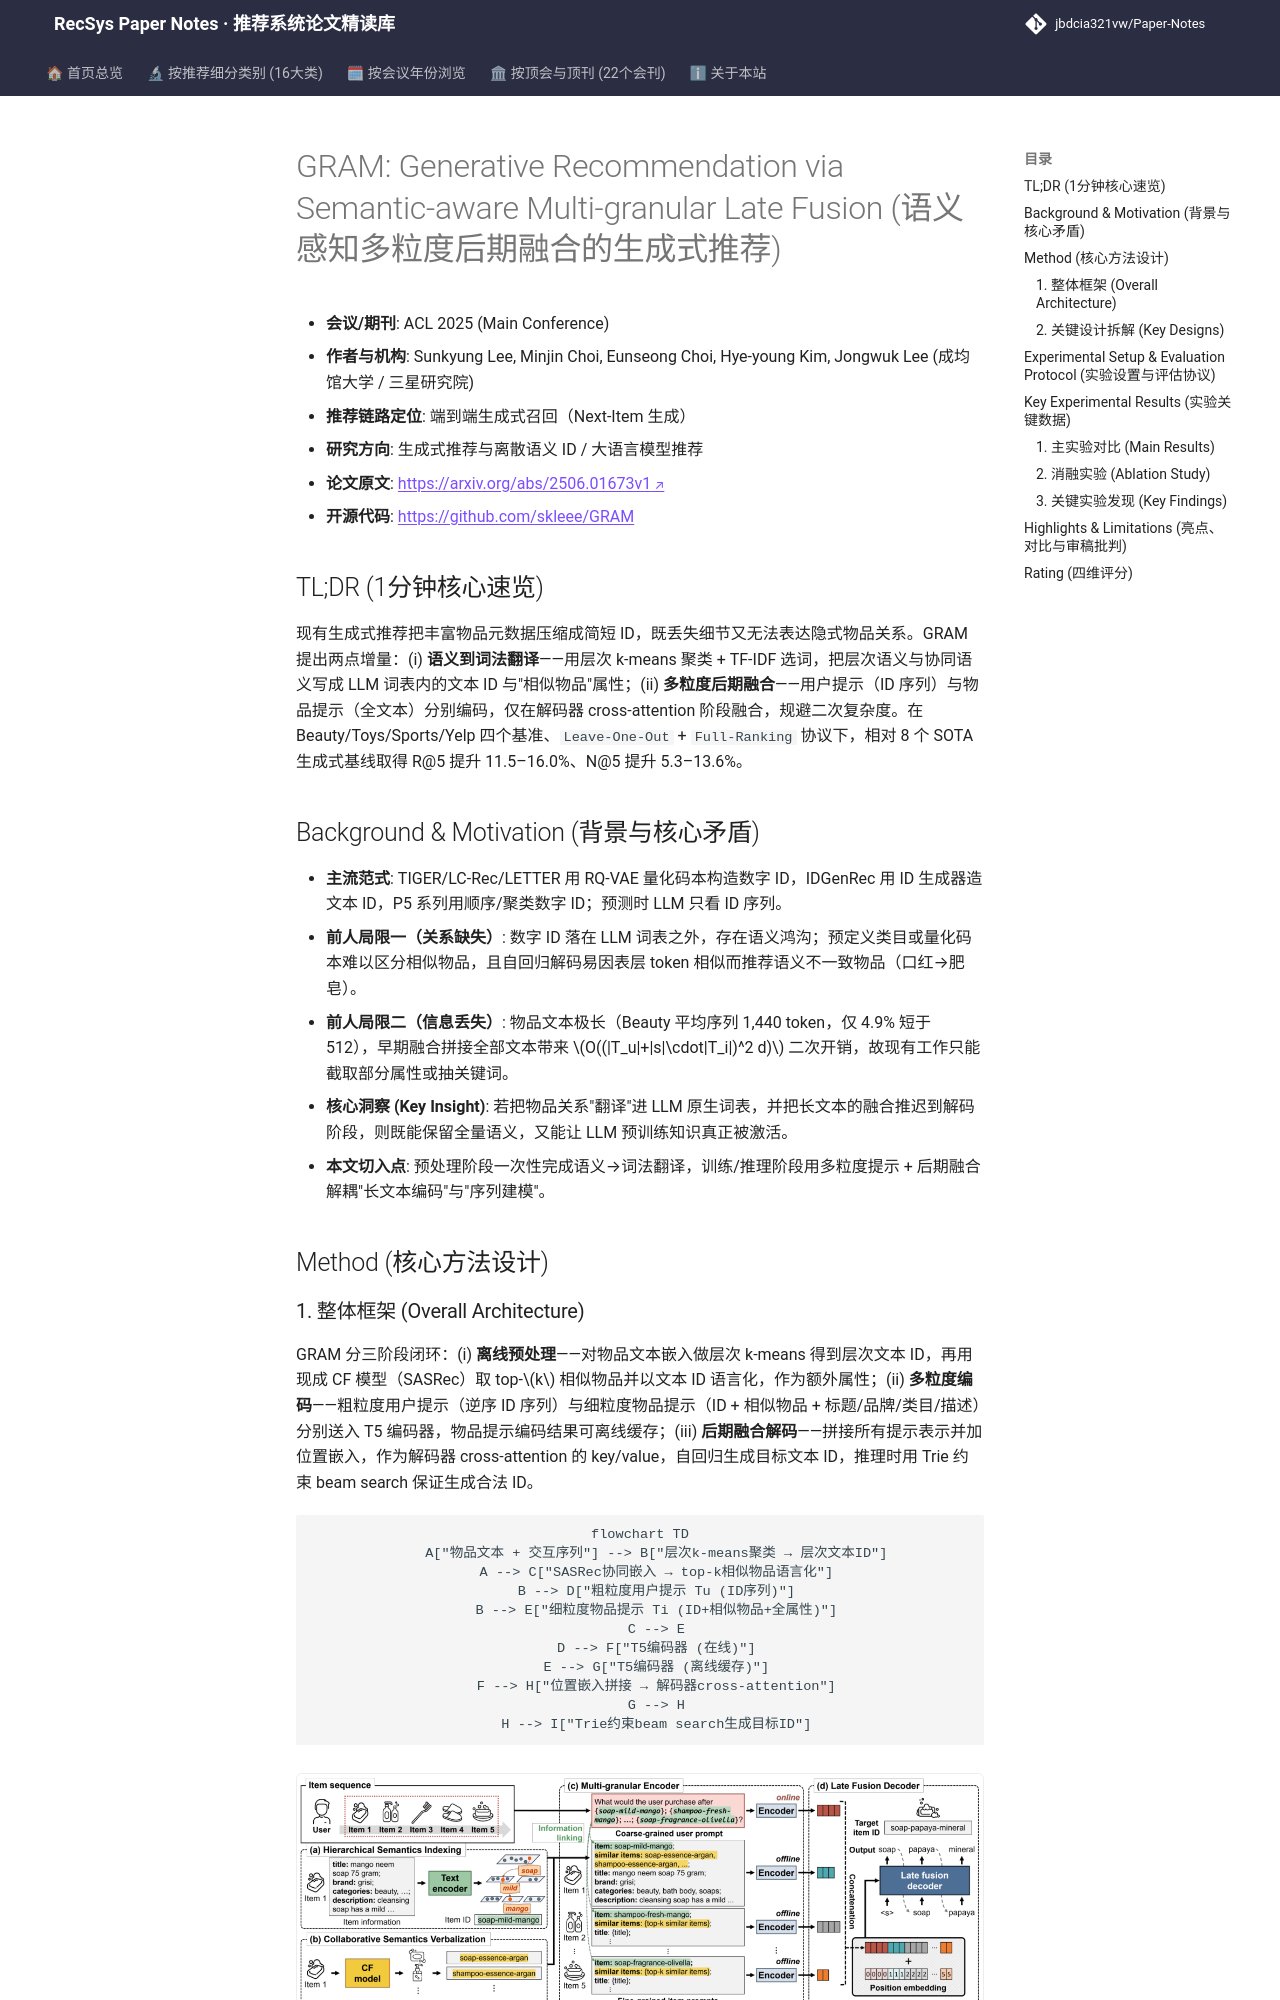

repository: jbdcia321vw/Paper-Notes · page: venues/ACL_EMNLP/2025/generative_rec/gram_generative_recommendation_via_semantic_aware_multi_granular_late_fusio/index.html · generator: mkdocs

---
title: "[Paper Note] GRAM: Generative Recommendation via Semantic-aware Multi-granular Late Fusion"
description: "[ACL 2025][生成式推荐与离散语义ID] 将层次/协同语义翻译为 LLM 词表内文本 ID，并用多粒度提示+后期融合保留长文本信息，Full-Ranking 下 R@5 提升 11.5–16.0%。"
tags:
  - ACL 2025
  - 生成式推荐与离散语义ID
  - 生成式端到端
  - 语义到词法翻译
  - 多粒度后期融合
date: 2026-11-14
venue: ACL_EMNLP
year: 2025
paper_url: "https://arxiv.org/abs/2506.01673"
code_url: "https://github.com/skleee/GRAM"
categories:
  - generative_rec
  - llm_rec
---

# GRAM: Generative Recommendation via Semantic-aware Multi-granular Late Fusion (语义感知多粒度后期融合的生成式推荐)

- **会议/期刊**: ACL 2025 (Main Conference)
- **作者与机构**: Sunkyung Lee, Minjin Choi, Eunseong Choi, Hye-young Kim, Jongwuk Lee (成均馆大学 / 三星研究院)
- **推荐链路定位**: 端到端生成式召回（Next-Item 生成）
- **研究方向**: 生成式推荐与离散语义 ID / 大语言模型推荐
- **论文原文**: [https://arxiv.org/abs/2506.01673v1](https://arxiv.org/abs/2506.01673v1)
- **开源代码**: [https://github.com/skleee/GRAM](https://github.com/skleee/GRAM)

## TL;DR (1分钟核心速览)

现有生成式推荐把丰富物品元数据压缩成简短 ID，既丢失细节又无法表达隐式物品关系。GRAM 提出两点增量：(i) **语义到词法翻译**——用层次 k-means 聚类 + TF-IDF 选词，把层次语义与协同语义写成 LLM 词表内的文本 ID 与"相似物品"属性；(ii) **多粒度后期融合**——用户提示（ID 序列）与物品提示（全文本）分别编码，仅在解码器 cross-attention 阶段融合，规避二次复杂度。在 Beauty/Toys/Sports/Yelp 四个基准、`Leave-One-Out` + `Full-Ranking` 协议下，相对 8 个 SOTA 生成式基线取得 R@5 提升 11.5–16.0%、N@5 提升 5.3–13.6%。

## Background & Motivation (背景与核心矛盾)

- **主流范式**: TIGER/LC-Rec/LETTER 用 RQ-VAE 量化码本构造数字 ID，IDGenRec 用 ID 生成器造文本 ID，P5 系列用顺序/聚类数字 ID；预测时 LLM 只看 ID 序列。
- **前人局限一（关系缺失）**: 数字 ID 落在 LLM 词表之外，存在语义鸿沟；预定义类目或量化码本难以区分相似物品，且自回归解码易因表层 token 相似而推荐语义不一致物品（口红→肥皂）。
- **前人局限二（信息丢失）**: 物品文本极长（Beauty 平均序列 1,440 token，仅 4.9% 短于 512），早期融合拼接全部文本带来 $O((|T_u|+|s|\cdot|T_i|)^2 d)$ 二次开销，故现有工作只能截取部分属性或抽关键词。
- **核心洞察 (Key Insight)**: 若把物品关系"翻译"进 LLM 原生词表，并把长文本的融合推迟到解码阶段，则既能保留全量语义，又能让 LLM 预训练知识真正被激活。
- **本文切入点**: 预处理阶段一次性完成语义→词法翻译，训练/推理阶段用多粒度提示 + 后期融合解耦"长文本编码"与"序列建模"。

## Method (核心方法设计)
